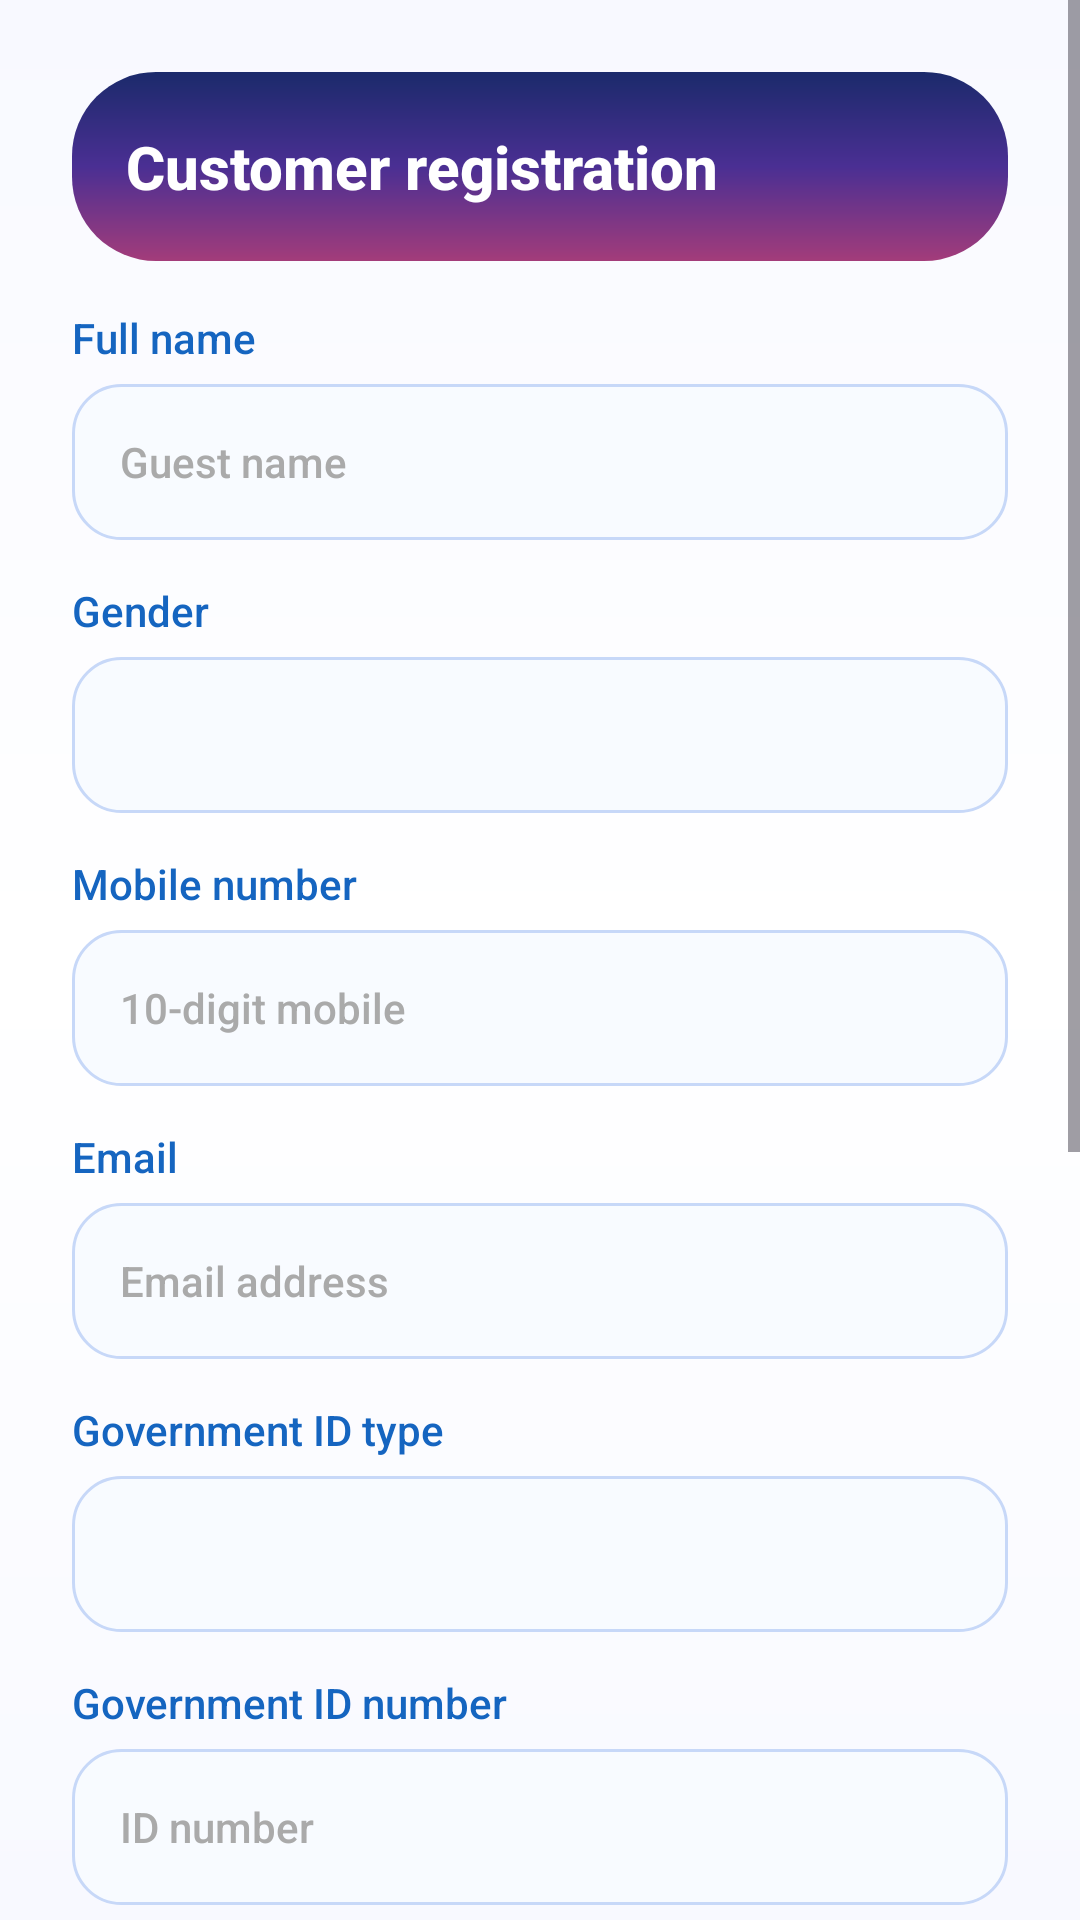

Here is an Android app screen rendered from its layout file. Give the layout XML and the strings, colors and styles it references.
<!-- AndroidManifest.xml: application theme Theme.Hms -->
<!-- res/layout/activity_reception_customer_registration.xml -->
<?xml version="1.0" encoding="utf-8"?>
<ScrollView xmlns:android="http://schemas.android.com/apk/res/android"
    xmlns:app="http://schemas.android.com/apk/res-auto"
    android:layout_width="match_parent"
    android:layout_height="match_parent"
    android:background="@drawable/bg_page_gradient"
    android:fillViewport="true"
    android:scrollbars="vertical">

    <LinearLayout
        android:layout_width="match_parent"
        android:layout_height="wrap_content"
        android:orientation="vertical"
        android:padding="24dp">

        <TextView
            android:layout_width="match_parent"
            android:layout_height="wrap_content"
            android:text="Customer registration"
            android:textSize="20sp"
            android:textStyle="bold"
            android:textColor="#FFFFFF"
            android:background="@drawable/bg_hero_gradient"
            android:padding="18dp" />

        <TextView
            android:layout_width="match_parent"
            android:layout_height="wrap_content"
            android:text="Full name"
            android:textSize="14sp"
            android:textColor="#1565C0"
            android:layout_marginTop="16dp" />

        <EditText
            android:id="@+id/etName"
            android:layout_width="match_parent"
            android:layout_height="52dp"
            android:hint="Guest name"
            android:textColorHint="#AAAAAA"
            android:textColor="#333333"
            android:textSize="14sp"
            android:paddingStart="16dp"
            android:paddingEnd="16dp"
            android:layout_marginTop="6dp"
            android:inputType="textPersonName"
            android:imeOptions="actionNext"
            android:singleLine="true"
            android:background="@drawable/rounded_edittext" />

        <TextView
            android:layout_width="match_parent"
            android:layout_height="wrap_content"
            android:text="Gender"
            android:textSize="14sp"
            android:textColor="#1565C0"
            android:layout_marginTop="14dp" />

        <Spinner
            android:id="@+id/spinnerGender"
            android:layout_width="match_parent"
            android:layout_height="52dp"
            android:layout_marginTop="6dp"
            android:background="@drawable/rounded_edittext"
            android:paddingStart="8dp"
            android:paddingEnd="8dp" />

        <TextView
            android:layout_width="match_parent"
            android:layout_height="wrap_content"
            android:text="Mobile number"
            android:textSize="14sp"
            android:textColor="#1565C0"
            android:layout_marginTop="14dp" />

        <EditText
            android:id="@+id/etMobile"
            android:layout_width="match_parent"
            android:layout_height="52dp"
            android:hint="10-digit mobile"
            android:textColorHint="#AAAAAA"
            android:textColor="#333333"
            android:textSize="14sp"
            android:paddingStart="16dp"
            android:paddingEnd="16dp"
            android:layout_marginTop="6dp"
            android:inputType="phone"
            android:imeOptions="actionNext"
            android:singleLine="true"
            android:background="@drawable/rounded_edittext" />

        <TextView
            android:layout_width="match_parent"
            android:layout_height="wrap_content"
            android:text="Email"
            android:textSize="14sp"
            android:textColor="#1565C0"
            android:layout_marginTop="14dp" />

        <EditText
            android:id="@+id/etEmail"
            android:layout_width="match_parent"
            android:layout_height="52dp"
            android:hint="Email address"
            android:textColorHint="#AAAAAA"
            android:textColor="#333333"
            android:textSize="14sp"
            android:paddingStart="16dp"
            android:paddingEnd="16dp"
            android:layout_marginTop="6dp"
            android:inputType="textEmailAddress"
            android:imeOptions="actionNext"
            android:singleLine="true"
            android:background="@drawable/rounded_edittext" />

        <TextView
            android:layout_width="match_parent"
            android:layout_height="wrap_content"
            android:text="Government ID type"
            android:textSize="14sp"
            android:textColor="#1565C0"
            android:layout_marginTop="14dp" />

        <Spinner
            android:id="@+id/spinnerGovIdType"
            android:layout_width="match_parent"
            android:layout_height="52dp"
            android:layout_marginTop="6dp"
            android:background="@drawable/rounded_edittext"
            android:paddingStart="8dp"
            android:paddingEnd="8dp" />

        <EditText
            android:id="@+id/etOtherGovIdType"
            android:layout_width="match_parent"
            android:layout_height="52dp"
            android:layout_marginTop="8dp"
            android:hint="Enter government ID type"
            android:textColorHint="#AAAAAA"
            android:textColor="#333333"
            android:textSize="14sp"
            android:paddingStart="16dp"
            android:paddingEnd="16dp"
            android:inputType="text"
            android:imeOptions="actionNext"
            android:singleLine="true"
            android:visibility="gone"
            android:background="@drawable/rounded_edittext" />

        <TextView
            android:layout_width="match_parent"
            android:layout_height="wrap_content"
            android:text="Government ID number"
            android:textSize="14sp"
            android:textColor="#1565C0"
            android:layout_marginTop="14dp" />

        <EditText
            android:id="@+id/etGovIdNumber"
            android:layout_width="match_parent"
            android:layout_height="52dp"
            android:hint="ID number"
            android:textColorHint="#AAAAAA"
            android:textColor="#333333"
            android:textSize="14sp"
            android:paddingStart="16dp"
            android:paddingEnd="16dp"
            android:layout_marginTop="6dp"
            android:inputType="text"
            android:imeOptions="actionNext"
            android:singleLine="true"
            android:background="@drawable/rounded_edittext" />

        <LinearLayout
            android:layout_width="match_parent"
            android:layout_height="wrap_content"
            android:orientation="horizontal"
            android:layout_marginTop="14dp">

            <LinearLayout
                android:layout_width="0dp"
                android:layout_height="wrap_content"
                android:layout_weight="1"
                android:orientation="vertical"
                android:layout_marginEnd="8dp">

                <TextView
                    android:layout_width="match_parent"
                    android:layout_height="wrap_content"
                    android:text="Adults"
                    android:textSize="14sp"
                    android:textColor="#1565C0" />

                <EditText
                    android:id="@+id/etAdults"
                    android:layout_width="match_parent"
                    android:layout_height="52dp"
                    android:hint="1"
                    android:textColorHint="#AAAAAA"
                    android:textColor="#333333"
                    android:textSize="14sp"
                    android:paddingStart="16dp"
                    android:paddingEnd="16dp"
                    android:layout_marginTop="6dp"
                    android:inputType="number"
                    android:imeOptions="actionNext"
                    android:singleLine="true"
                    android:background="@drawable/rounded_edittext" />
            </LinearLayout>

            <LinearLayout
                android:layout_width="0dp"
                android:layout_height="wrap_content"
                android:layout_weight="1"
                android:orientation="vertical"
                android:layout_marginStart="8dp">

                <TextView
                    android:layout_width="match_parent"
                    android:layout_height="wrap_content"
                    android:text="Children"
                    android:textSize="14sp"
                    android:textColor="#1565C0" />

                <EditText
                    android:id="@+id/etChildren"
                    android:layout_width="match_parent"
                    android:layout_height="52dp"
                    android:hint="0"
                    android:textColorHint="#AAAAAA"
                    android:textColor="#333333"
                    android:textSize="14sp"
                    android:paddingStart="16dp"
                    android:paddingEnd="16dp"
                    android:layout_marginTop="6dp"
                    android:inputType="number"
                    android:imeOptions="actionNext"
                    android:singleLine="true"
                    android:background="@drawable/rounded_edittext" />
            </LinearLayout>
        </LinearLayout>

        <TextView
            android:layout_width="match_parent"
            android:layout_height="wrap_content"
            android:text="Check-in date"
            android:textSize="14sp"
            android:textColor="#1565C0"
            android:layout_marginTop="14dp" />

        <EditText
            android:id="@+id/etCheckIn"
            android:layout_width="match_parent"
            android:layout_height="52dp"
            android:hint="Tap to choose"
            android:focusable="false"
            android:clickable="true"
            android:textColorHint="#AAAAAA"
            android:textColor="#333333"
            android:textSize="14sp"
            android:paddingStart="16dp"
            android:paddingEnd="16dp"
            android:layout_marginTop="6dp"
            android:background="@drawable/rounded_edittext" />

        <TextView
            android:layout_width="match_parent"
            android:layout_height="wrap_content"
            android:text="Check-out date"
            android:textSize="14sp"
            android:textColor="#1565C0"
            android:layout_marginTop="14dp" />

        <EditText
            android:id="@+id/etCheckOut"
            android:layout_width="match_parent"
            android:layout_height="52dp"
            android:hint="Tap to choose"
            android:focusable="false"
            android:clickable="true"
            android:textColorHint="#AAAAAA"
            android:textColor="#333333"
            android:textSize="14sp"
            android:paddingStart="16dp"
            android:paddingEnd="16dp"
            android:layout_marginTop="6dp"
            android:background="@drawable/rounded_edittext" />

        <FrameLayout
            android:layout_width="match_parent"
            android:layout_height="wrap_content"
            android:layout_marginTop="24dp"
            android:layout_marginBottom="16dp">

            <Button
                android:id="@+id/btnConfirmSelectRoom"
                android:layout_width="match_parent"
                android:layout_height="52dp"
                android:text="Confirm and select room"
                android:textSize="16sp"
                android:textColor="#FFFFFF"
                android:textStyle="bold"
                android:background="@drawable/rounded_button" />
        </FrameLayout>

        <TextView
            android:layout_width="wrap_content"
            android:layout_height="wrap_content"
            android:layout_gravity="center_horizontal"
            android:layout_marginBottom="26dp"
            android:text="Thanks for booking • Hotel Management System"
            android:textColor="#6D4C9C"
            android:textSize="12sp"
            android:textStyle="italic" />

    </LinearLayout>
</ScrollView>
<!-- resources referenced by this layout -->
<resources>
  <!-- drawable bg_hero_gradient (drawable) -->
  <?xml version="1.0" encoding="utf-8"?>
  <shape xmlns:android="http://schemas.android.com/apk/res/android"
      android:shape="rectangle">
      <corners android:radius="28dp" />
      <gradient
          android:angle="320"
          android:startColor="#1B2A6B"
          android:centerColor="#4A2F93"
          android:endColor="#A33C7A" />
  </shape>
  <!-- drawable bg_page_gradient (drawable) -->
  <?xml version="1.0" encoding="utf-8"?>
  <shape xmlns:android="http://schemas.android.com/apk/res/android"
      android:shape="rectangle">
      <gradient
          android:angle="270"
          android:startColor="@color/neutral_bg"
          android:centerColor="@color/surface"
          android:endColor="@color/neutral_bg" />
  </shape>
  <!-- drawable rounded_button (drawable) -->
  <?xml version="1.0" encoding="utf-8"?>
  <shape xmlns:android="http://schemas.android.com/apk/res/android"
      android:shape="rectangle">
      <corners android:radius="18dp" />
      <gradient
          android:angle="0"
          android:startColor="#1E88E5"
          android:endColor="#5E35B1" />
  </shape>
  <!-- drawable rounded_edittext (drawable) -->
  <?xml version="1.0" encoding="utf-8"?>
  <shape xmlns:android="http://schemas.android.com/apk/res/android"
      android:shape="rectangle">
      <corners android:radius="16dp" />
      <stroke android:width="1dp" android:color="#C7D8F8" />
      <solid android:color="#F8FBFF" />
  </shape>
  <style name="Theme.Hms" parent="Base.Theme.Hms" />
  <color name="neutral_bg">#F8F9FF</color>
  <color name="surface">#FFFFFF</color>
  <style name="Base.Theme.Hms" parent="Theme.Material3.DayNight.NoActionBar">
          <item name="colorPrimary">@color/primary</item>
          <item name="colorOnPrimary">@color/white</item>
          <item name="colorSecondary">@color/secondary</item>
          <item name="colorOnSecondary">@color/white</item>
          <item name="colorSurface">@color/surface</item>
          <item name="colorOnSurface">@color/text_primary</item>
          <item name="colorSurfaceVariant">@color/surface_variant</item>
          <item name="colorOutline">@color/text_secondary</item>
          <item name="android:windowBackground">@color/neutral_bg</item>
          <item name="android:fontFamily">sans-serif-medium</item>
          <item name="fontFamily">sans-serif-medium</item>
      </style>
  <color name="primary">#5E35B1</color>
  <color name="white">#FFFFFFFF</color>
  <color name="secondary">#42A5F5</color>
  <color name="text_primary">#1A1A2E</color>
  <color name="surface_variant">#F1F3F9</color>
  <color name="text_secondary">#6C757D</color>
</resources>
